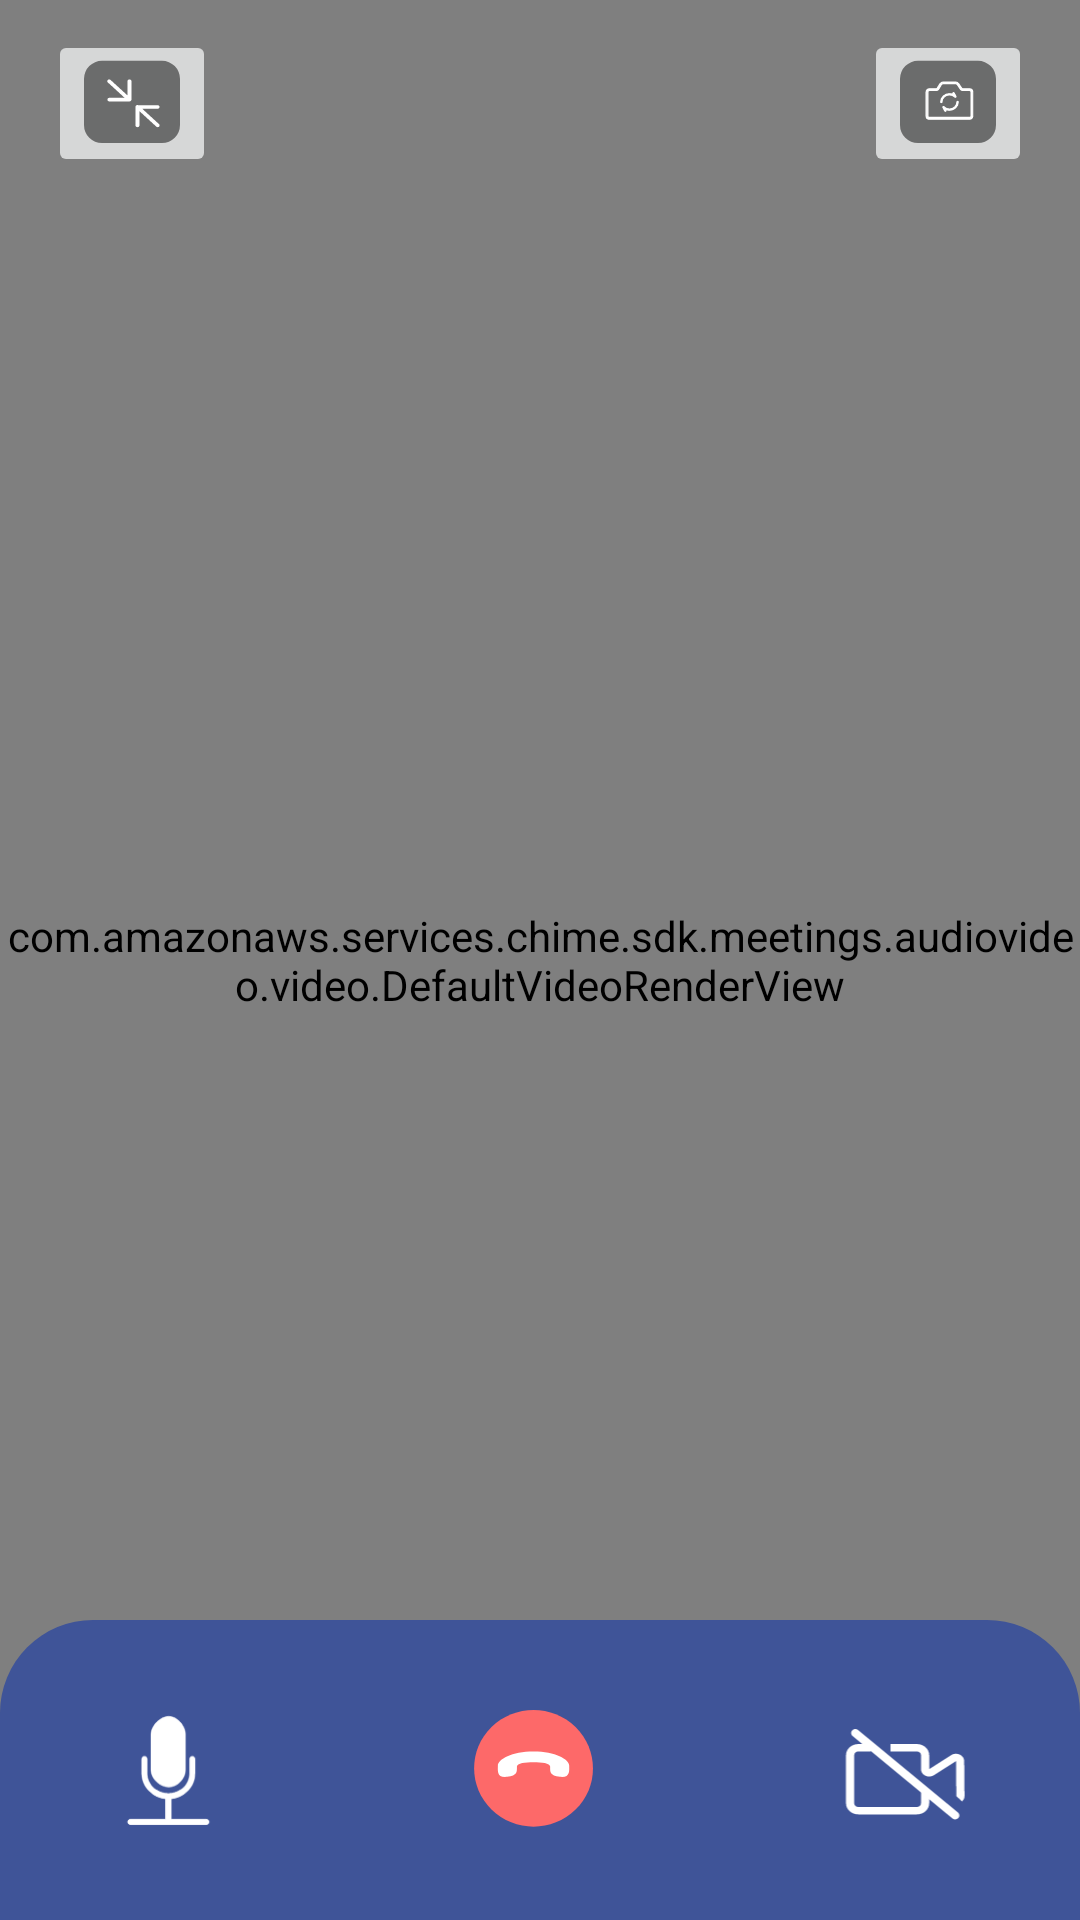

This screen was rendered from an Android layout file. Write that file and the resources it references.
<!-- AndroidManifest.xml: application theme AppTheme -->
<!-- res/layout/activity_video.xml -->
<?xml version="1.0" encoding="utf-8"?>
<FrameLayout xmlns:android="http://schemas.android.com/apk/res/android"
    android:layout_width="match_parent"
    android:layout_height="wrap_content">

    <RelativeLayout
        android:id="@+id/tile_container"
        android:layout_width="match_parent"
        android:layout_height="match_parent">
        <com.amazonaws.services.chime.sdk.meetings.audiovideo.video.DefaultVideoRenderView
            android:id="@+id/video_fragment_surface"
            android:layout_width="match_parent"
            android:layout_height="match_parent"
            android:gravity="center" />

        <ImageButton
            android:id="@+id/on_small_button"
            android:layout_marginTop="10dp"
            android:layout_marginStart="16dp"
            android:layout_width="wrap_content"
            android:layout_height="wrap_content"
            android:layout_alignParentStart="true"
            android:layout_alignParentTop="true"
            android:contentDescription="@string/switch_camera"
            android:src="@drawable/ic_ic_full_screen"
            android:visibility="visible" />

        <ImageButton
            android:id="@+id/change_camera_button"
            android:layout_marginTop="10dp"
            android:layout_marginEnd="16dp"
            android:layout_width="wrap_content"
            android:layout_height="wrap_content"
            android:layout_alignParentEnd="true"
            android:layout_alignParentTop="true"
            android:contentDescription="@string/switch_camera"
            android:src="@drawable/ic_ic_flip"
            android:visibility="visible" />
    </RelativeLayout>

    <FrameLayout
        android:layout_gravity="bottom"
        android:layout_width="match_parent"
        android:layout_height="100dp"
        android:background="@drawable/video_bottom_bg">

        <LinearLayout
            android:gravity="center"
            android:layout_width="match_parent"
            android:layout_height="match_parent"
            android:orientation="horizontal">
            <ImageView
                android:id="@+id/button_speaker"
                android:src="@drawable/ic_ic_microphone"
                android:layout_width="wrap_content"
                android:layout_weight="1"
                android:layout_height="40dp"/>

            <ImageView
                android:id="@+id/button_leave"
                android:src="@drawable/ic_ic_phone"
                android:layout_width="wrap_content"
                android:layout_weight="1"
                android:layout_height="40dp"/>

            <ImageView
                android:paddingTop="6dp"
                android:id="@+id/button_video"
                android:src="@drawable/ic_ic_video_call"
                android:layout_width="wrap_content"
                android:layout_weight="1"
                android:layout_height="40dp"/>
        </LinearLayout>
    </FrameLayout>

    <FrameLayout
        android:visibility="invisible"
        android:background="@drawable/small_window_bg"
        android:elevation="5dp"
        android:id="@+id/frame_layout"
        android:layout_marginBottom="130dp"
        android:layout_gravity="right|bottom"
        android:layout_width="136dp"
        android:layout_height="160dp">
        <com.amazonaws.services.chime.sdk.meetings.audiovideo.video.DefaultVideoRenderView

            android:layout_gravity="center"
            android:id="@+id/video_surface1"
            android:layout_width="121dp"
            android:layout_height="146dp"
            android:gravity="center" />
    </FrameLayout>



</FrameLayout>
<!-- resources referenced by this layout -->
<resources>
  <!-- drawable ic_ic_phone (drawable) -->
  <vector xmlns:android="http://schemas.android.com/apk/res/android"
      android:width="44dp"
      android:height="43dp"
      android:viewportWidth="44"
      android:viewportHeight="43">
    <path
        android:pathData="M36.9933,35.6917C45.3568,27.5376 45.3568,14.3069 36.9933,6.1303C28.6298,-2.0237 15.0592,-2.0237 6.6726,6.1303C-1.6909,14.2844 -1.6909,27.5152 6.6726,35.6917C15.0592,43.8458 28.6298,43.8458 36.9933,35.6917Z"
        android:strokeWidth="1"
        android:fillColor="#FD6969"
        android:fillType="nonZero"
        android:strokeColor="#00000000"/>
    <path
        android:pathData="M8.9766,19.8553C8.9766,17.7662 13.9763,14.8685 21.833,14.8685C29.7126,14.8685 34.6893,17.7662 34.6893,19.8553C34.6893,21.6523 35.1731,24.3479 31.3715,23.9435C27.5699,23.5392 27.8234,22.1465 27.8234,20.2821C27.8234,18.9792 24.736,18.6872 21.833,18.6872C18.9069,18.6872 15.8426,18.9792 15.8426,20.2821C15.8426,22.1465 16.096,23.5392 12.2944,23.9435C8.4698,24.3479 8.9766,21.6748 8.9766,19.8553L8.9766,19.8553Z"
        android:strokeWidth="1"
        android:fillColor="#FFFFFF"
        android:fillType="nonZero"
        android:strokeColor="#00000000"/>
  </vector>
  <!-- drawable small_window_bg (drawable) -->
  <?xml version="1.0" encoding="utf-8"?>
  <shape xmlns:android="http://schemas.android.com/apk/res/android"
      android:shape="rectangle">
  
      <stroke android:color="@color/color_white"
          android:width="7dp"/>
  
  </shape>
  <!-- drawable video_bottom_bg (drawable) -->
  <?xml version="1.0" encoding="utf-8"?>
  <shape xmlns:android="http://schemas.android.com/apk/res/android"
      android:shape="rectangle">
  
      <solid android:color="@color/colorBlue"/>
      <corners android:topLeftRadius="31dp"
          android:topRightRadius="31dp"/>
  </shape>
  <string name="switch_camera">Switch Camera</string>
  <style name="AppTheme" parent="Theme.AppCompat.Light.NoActionBar">
          
          <item name="colorPrimary">@color/colorPrimary</item>
          <item name="colorPrimaryDark">@color/colorPrimaryDark</item>
          <item name="colorAccent">@color/colorAccent</item>
      </style>
  <color name="color_white">#80FFFFFF</color>
  <color name="colorBlue">#3F5498</color>
  <color name="colorPrimary">#0A65CC</color>
  <color name="colorPrimaryDark">#0A65CC</color>
  <color name="colorAccent">#0A65CC</color>
</resources>
